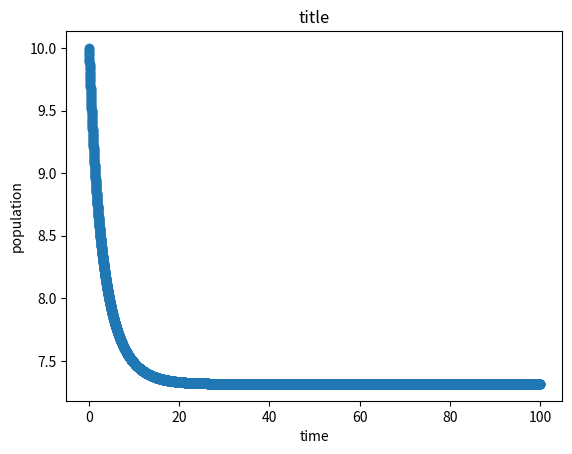

Recreate this plot in Python.
import numpy as np
from scipy.integrate import odeint
import math
import matplotlib.pyplot as plt

def draw_graph(x, y):
    plt.plot(x,y, marker='o')
# plt.plot(x,y)
    plt.xlabel('time')
    plt.ylabel('population')
    plt.title('title')
    plt.show()


def func(u, t, q, r):
    return r*u*(1-u/q)-u**2/(1+u**2)

q = 10
r = 0.5
u0 = 10
t = np.arange(0, 100, 0.01)

u = odeint(func, u0, t, args=(q, r))

draw_graph(t, u)
